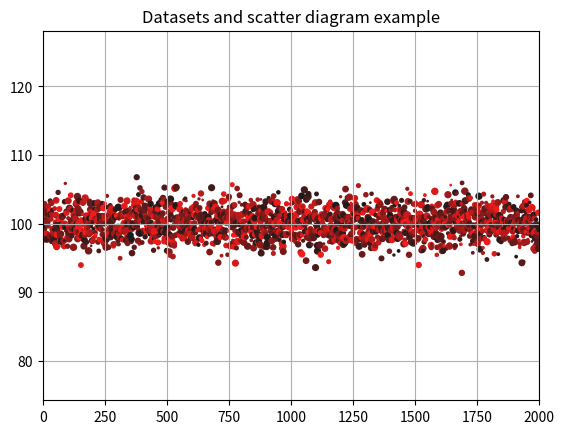

Source code (Python):
import matplotlib.pyplot as plt
import numpy as np

# number of datapoints in dataset 'data'
amt = 2000

# transforms standard normal (randn) to a random variable with std dev 'dev' and mean 'mean',
# there are 'amt' of these in the tuple
dev = 2
mean = 100
Y = dev * np.random.randn(amt) + mean

data = {
    # produces x values from 0 to amt-1
    'x': np.arange(amt),
    # produces corresponding y values, normally distributed
    'y': Y,
    's': np.random.randint(1,20,amt),
    # 'c' is colours, listed as RGB(A) values in [0,1] intervals
    'c': [(1 - 0.9*np.random.rand(), 0.1, 0.1) for i in range(amt)]
}

# x values, y values, size (of dots on scatter graph), colours, dataset
plt.scatter(x='x', y='y', s='s', c='c', data = data)
# set axes to [0, amt] on x-axis and [min(Y) - 0.2*abs(min(Y)), 1.2*max(Y)] on y-axis
plt.axis((0, amt, min(Y)-0.2*abs(min(Y)), 1.2*max(Y)))
# display grid lines
plt.grid(True)
# title
plt.title('Datasets and scatter diagram example')
# show graph
plt.show()
